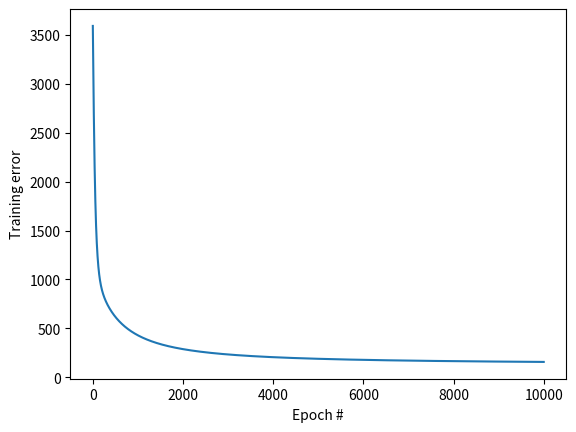

Source code (Python): (Note: this script raises an exception after producing the figure.)
'''
Numpy implementation of a multilayer perceptron 
with 3 layers such as: 
- 2 neurons in the input layer (2 features)
- 5 neurons in the hidden layer
- 3 neurons in the output layer (multiclass classification)
'''

import numpy as np
import matplotlib.pyplot as plt


def sigmoid(x):
    return 1 / (1 + np.exp(-x))

def softmax(A):
    expA = np.exp(A)
    return expA / expA.sum(axis=1, keepdims=True)

def cost_function(y, yhat):
    """ Cross-entropy cost function (y and yhat are arrays) """
    return np.sum(-Y * np.log(yhat))

def create_dataset(seed_nb):
    """ 
    Create dataset of 1500 observations clustered in 3 Gaussian clouds.
    Each observation has two features. The data is randomly generated based on the seed seed_nb.
    """
    np.random.seed(seed_nb)
    # generate three Gaussian clouds each holding 500 points
    X1 = np.random.randn(500, 2) + np.array([0, -2])   # (500 X 2)
    X2 = np.random.randn(500, 2) + np.array([2, 2])    # (500 X 2)
    X3 = np.random.randn(500, 2) + np.array([-2, 2])   # (500 X 2)

    # put them all in a big matrix
    X = np.vstack([X1, X2, X3])  # (1500 X 2)

    # generate the one-hot-encodings output array
    labels = np.array([0]*500 + [1]*500 + [2]*500)  # (1500 X 1)
    Y = np.zeros((1500, 3))
    for i in range(1500):
        Y[i, labels[i]] = 1    # (1500 X 3)

    return X, Y

# Create train and test data
X, Y = create_dataset(seed_nb=4526)
X_test, Y_test = create_dataset(seed_nb=7516)

# HYPERPARAMETERS
alpha = 10e-6
samples = X.shape[0] # 1500 samples
features = X.shape[1] # 2 features
hidden_nodes = 4
classes = 3
nb_epoch = 10000

# randomly initialize weights
W1 = np.random.randn(features, hidden_nodes)  # (2 X 5)
b1 = np.random.randn(hidden_nodes)            # (5 X 1)
W2 = np.random.randn(hidden_nodes, classes)   # (5 X 3)
b2 = np.random.randn(classes)                 # (3 X 1)

# TRAINING
costs = []

for epoch in range(nb_epoch):
    # Feedforward
    ## Layer 1
    Z1 = X.dot(W1) + b1  # (1500 X 5)
    A1 = sigmoid(Z1)  # (1500 X 5)

    ## Layer 2
    Z2 = A1.dot(W2) + b2 # (1500 X 3)
    A2 = softmax(Z2) # (1500 X 3)

    # cost function: cross-entropy
    J = cost_function(Y, A2)
    costs.append(J)

    # Backpropagation
    delta2 = A2 - Y              # (1500 X 3)
    delta1 = (delta2).dot(W2.T) * A1 * (1 - A1)    # (1500 X 5)

    # Layer 2
    W2 -= alpha * A1.T.dot(delta2)
    b2 -= alpha * (delta2).sum(axis=0)

    # Layer 1
    W1 -= alpha * X.T.dot(delta1)
    b1 -= alpha * (delta1).sum(axis=0)

    print("Epoch {}/{} | cost function: {}".format(epoch, nb_epoch, J))

# TESTING
# Feedforward
Z1 = X_test.dot(W1) + b1  # (1500 X 5)
A1 = sigmoid(Z1)  # (1500 X 5)

Z2 = A1.dot(W2) + b2 # (1500 X 3)
A2 = softmax(Z2) # (1500 X 3)

Y_hat = A2.round()

# calculate test error
J_test = cost_function(Y_test, A2)
print('Train error final: ', J)
print('Test error final: ', J_test)

# PLOTS
plt.plot(costs)
plt.xlabel('Epoch #')
plt.ylabel('Training error')
plt.savefig('plots/3_J_vs_epoch.png')
plt.show()

plt.scatter(X[:,0], X[:,1], c=Y, cmap=plt.cm.rainbow, label="Train set") 
plt.scatter(X_test[:,0], X_test[:,1], c=Y_hat, cmap=plt.cm.rainbow, marker='x', label="Test set")
plt.xlabel('$X_1$')
plt.ylabel('$X_2$')
plt.legend()
plt.savefig('plots/3_test_vs_train.png')
plt.show()
